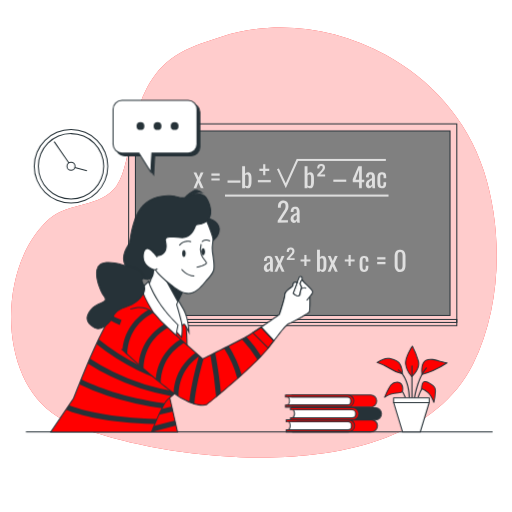
t = 0.00 s
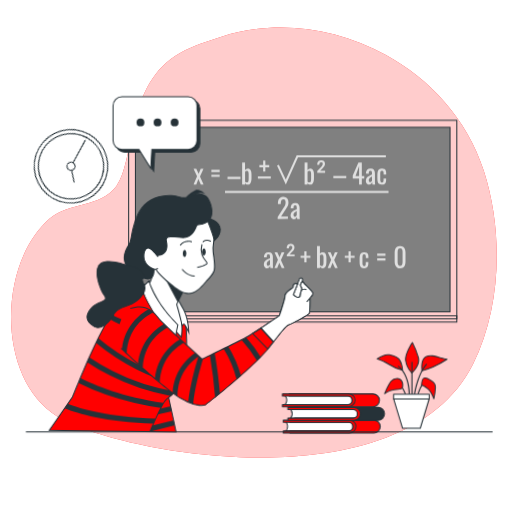
t = 0.26 s
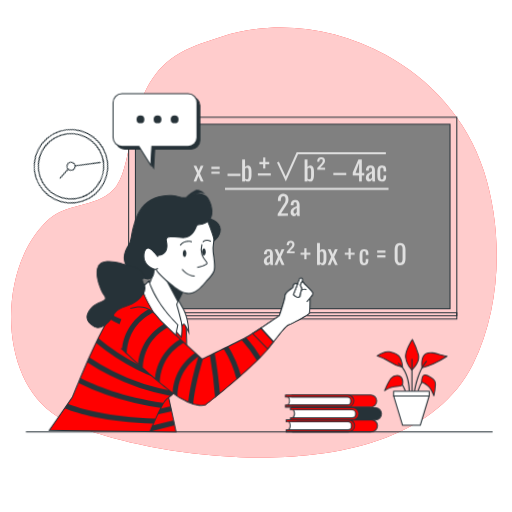
t = 0.49 s
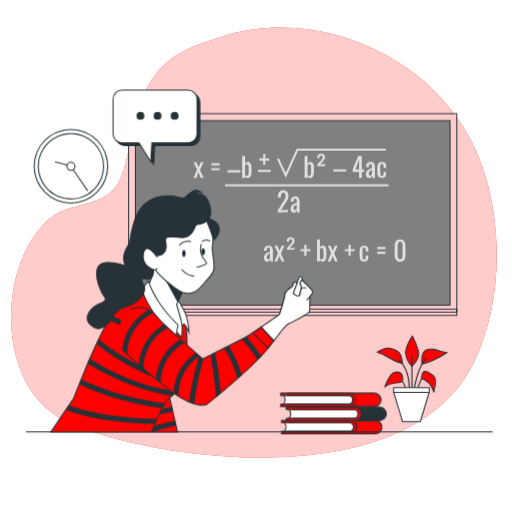
t = 0.75 s
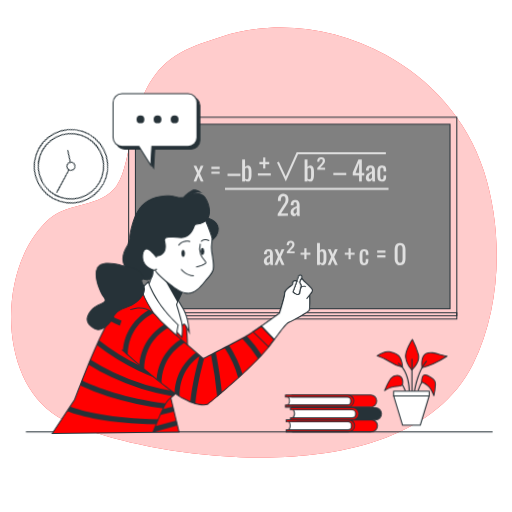
t = 1.01 s
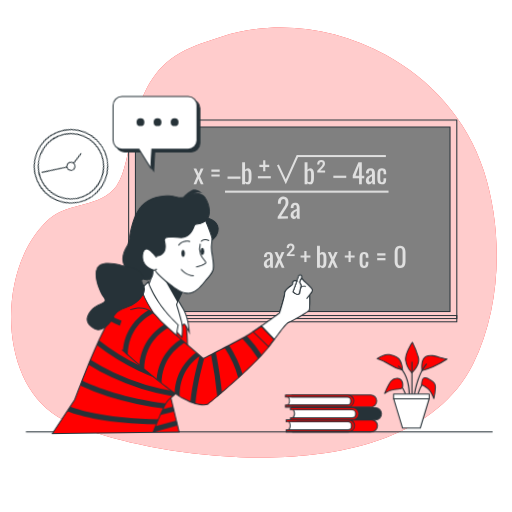
t = 1.22 s

The animated SVG that drew these frames (rendered in a browser with its animation timeline set to each time). Animation: 4 CSS @keyframes rules; one cycle of 1.50 s, repeats indefinitely.

<svg class="animated" id="freepik_stories-formula" xmlns="http://www.w3.org/2000/svg" viewBox="0 0 500 500" version="1.1" xmlns:xlink="http://www.w3.org/1999/xlink" xmlns:svgjs="http://svgjs.com/svgjs"><style>svg#freepik_stories-formula:not(.animated) .animable {opacity: 0;}svg#freepik_stories-formula.animated #freepik--Books--inject-15 {animation: 1.5s Infinite  linear heartbeat;animation-delay: 0s;}svg#freepik_stories-formula.animated #freepik--Plant--inject-15 {animation: 1.5s Infinite  linear floating;animation-delay: 0s;}svg#freepik_stories-formula.animated #freepik--Blackboard--inject-15 {animation: 1.5s Infinite  linear floating;animation-delay: 0s;}svg#freepik_stories-formula.animated #freepik--Character--inject-15 {animation: 1.5s Infinite  linear wind;animation-delay: 0s;}svg#freepik_stories-formula.animated #freepik--speech-bubble--inject-15 {animation: 1.5s Infinite  linear floating;animation-delay: 0s;}svg#freepik_stories-formula.animated #freepik--Clock--inject-15 {animation: 1.5s Infinite  linear spin;animation-delay: 0s;}            @keyframes heartbeat {                0% {                    transform: scale(1);                }                10% {                    transform: scale(1.1);                }                30% {                    transform: scale(1);                }                40% {                    transform: scale(1);                }                50% {                    transform: scale(1.1);                }                60% {                    transform: scale(1);                }                100% {                    transform: scale(1);                }            }                    @keyframes floating {                0% {                    opacity: 1;                    transform: translateY(0px);                }                50% {                    transform: translateY(-10px);                }                100% {                    opacity: 1;                    transform: translateY(0px);                }            }                    @keyframes wind {                0% {                    transform: rotate( 0deg );                }                25% {                    transform: rotate( 1deg );                }                75% {                    transform: rotate( -1deg );                }            }                 @keyframes spin {             from {                 transform: rotate(0);               }               to {                 transform: rotate(360deg);               }         }     </style><g id="freepik--background-simple--inject-15" class="animable" style="transform-origin: 247.944px 236.817px;"><path d="M462,355.38c27.74-55.46,29.61-129.35,10.46-188.6C456,115.78,419.28,76.87,376.9,53.7,327.73,26.83,269.12,18.83,216.35,35.79c-13.88,4.46-27.39,8.55-40.48,15.88-53.65,30.05-43.3,104.1-62.12,129.85-15.83,21.67-46.12,15.28-65.21,31.89C-3,258.22-3.11,371.49,56.34,406.89,119.4,444.46,393.29,492.75,462,355.38Z" style="fill: #FF0000; transform-origin: 247.944px 236.817px;" id="eldbm0hkzdrrg" class="animable"></path><g id="elt0agr5gdmth"><path d="M462,355.38c27.74-55.46,29.61-129.35,10.46-188.6C456,115.78,419.28,76.87,376.9,53.7,327.73,26.83,269.12,18.83,216.35,35.79c-13.88,4.46-27.39,8.55-40.48,15.88-53.65,30.05-43.3,104.1-62.12,129.85-15.83,21.67-46.12,15.28-65.21,31.89C-3,258.22-3.11,371.49,56.34,406.89,119.4,444.46,393.29,492.75,462,355.38Z" style="fill: rgb(255, 255, 255); opacity: 0.8; transform-origin: 247.944px 236.817px;" class="animable" id="el2lv9mmvt3za"></path></g></g><g id="freepik--Books--inject-15" class="animable animator-active" style="transform-origin: 325.64px 403.742px;"><path d="M281.87,411.43a6.91,6.91,0,0,1,0,8.58h61.51l1.82-4.68-2.34-4.16Z" style="fill: rgb(255, 255, 255); transform-origin: 313.535px 415.59px;" id="ela3v9g0hmdl4" class="animable"></path><path d="M343.38,420.51H281.87a.48.48,0,0,1-.44-.27.49.49,0,0,1,0-.52,6.35,6.35,0,0,0,0-8,.53.53,0,0,1-.07-.54.5.5,0,0,1,.45-.29l61-.26a.46.46,0,0,1,.43.25l2.34,4.17a.45.45,0,0,1,0,.42l-1.82,4.69A.49.49,0,0,1,343.38,420.51Zm-60.59-1H343l1.61-4.14-2.08-3.7-59.76.26A7.29,7.29,0,0,1,282.79,419.51Z" style="fill: rgb(38, 50, 56); transform-origin: 313.474px 415.57px;" id="elfp0tou3ywgq" class="animable"></path><path d="M343.38,419.8V412H285.63v-2h76.83a5.89,5.89,0,1,1,0,11.77H285.63v-2Z" style="fill: #FF0000; transform-origin: 327.111px 415.885px;" id="el4jalhxzn2a" class="animable"></path><path d="M362.46,422.26H285.63a.5.5,0,0,1-.5-.5v-2a.5.5,0,0,1,.5-.5h57.25v-6.85H285.63a.5.5,0,0,1-.5-.5v-2a.5.5,0,0,1,.5-.5h76.83a6.39,6.39,0,1,1,0,12.77Zm-76.33-1h76.33a5.39,5.39,0,1,0,0-10.77H286.13v1h57.25a.5.5,0,0,1,.5.5v7.85a.5.5,0,0,1-.5.5H286.13Z" style="fill: rgb(38, 50, 56); transform-origin: 327.117px 415.833px;" id="elbjhok3uyq8" class="animable"></path><path d="M343.38,415.88h0a3.93,3.93,0,0,0-3.93-3.93H279.53v-2h61a5.64,5.64,0,0,1,5.64,5.65h0a6.12,6.12,0,0,1-6.12,6.12H279.53v-2h59.92A3.92,3.92,0,0,0,343.38,415.88Z" style="fill: #FF0000; transform-origin: 312.85px 415.835px;" id="el97kep85eiq4" class="animable"></path><path d="M340.08,422.26H279.53a.5.5,0,0,1-.5-.5v-2a.5.5,0,0,1,.5-.5h59.92a3.43,3.43,0,1,0,0-6.85H279.53a.5.5,0,0,1-.5-.5v-2a.5.5,0,0,1,.5-.5h61a6.16,6.16,0,0,1,6.15,6.15A6.64,6.64,0,0,1,340.08,422.26Zm-60.05-1h60.05a5.63,5.63,0,0,0,5.63-5.62,5.16,5.16,0,0,0-5.15-5.15H280v1h59.42a4.43,4.43,0,1,1,0,8.85H280Z" style="fill: rgb(38, 50, 56); transform-origin: 312.855px 415.835px;" id="elga8xtbeaxt9" class="animable"></path><path d="M281.11,387.25a6.91,6.91,0,0,1,0,8.58h61.5l1.83-4.68L342.09,387Z" style="fill: rgb(255, 255, 255); transform-origin: 312.775px 391.415px;" id="ely3lfhxdzoh" class="animable"></path><path d="M342.62,396.33H281.11a.5.5,0,0,1-.45-.27.51.51,0,0,1,0-.52,6.43,6.43,0,0,0,0-8,.51.51,0,0,1-.08-.54.5.5,0,0,1,.46-.29l61-.26a.59.59,0,0,1,.44.25l2.34,4.17a.48.48,0,0,1,0,.42L343.08,396A.48.48,0,0,1,342.62,396.33Zm-60.59-1h60.24l1.61-4.14-2.08-3.7-59.75.26A7.33,7.33,0,0,1,282,395.33Z" style="fill: rgb(38, 50, 56); transform-origin: 312.702px 391.39px;" id="elwqpgtyvf33n" class="animable"></path><path d="M342.61,395.62v-7.85H284.86v-2H361.7a5.89,5.89,0,1,1,0,11.77H284.86v-2Z" style="fill: #FF0000; transform-origin: 326.346px 391.655px;" id="el1nhayhi3ccn" class="animable"></path><path d="M361.7,398.08H284.86a.5.5,0,0,1-.5-.5v-2a.51.51,0,0,1,.5-.5h57.26v-6.85H284.86a.5.5,0,0,1-.5-.5v-2a.5.5,0,0,1,.5-.5H361.7a6.39,6.39,0,1,1,0,12.77Zm-76.34-1H361.7a5.39,5.39,0,1,0,0-10.77H285.36v1h57.26a.5.5,0,0,1,.5.5v7.85a.5.5,0,0,1-.5.5H285.36Z" style="fill: rgb(38, 50, 56); transform-origin: 326.351px 391.652px;" id="el0qxhjloopl5" class="animable"></path><path d="M342.61,391.7h0a3.92,3.92,0,0,0-3.92-3.93H278.77v-2h61a5.65,5.65,0,0,1,5.64,5.64h0a6.12,6.12,0,0,1-6.12,6.13H278.77v-2h59.92A3.92,3.92,0,0,0,342.61,391.7Z" style="fill: #FF0000; transform-origin: 312.09px 391.655px;" id="elhdz6wfevgu" class="animable"></path><path d="M339.32,398.08H278.77a.5.5,0,0,1-.5-.5v-2a.5.5,0,0,1,.5-.5h59.92a3.43,3.43,0,1,0,0-6.85H278.77a.5.5,0,0,1-.5-.5v-2a.5.5,0,0,1,.5-.5h61a6.15,6.15,0,0,1,6.14,6.15A6.63,6.63,0,0,1,339.32,398.08Zm-60.05-1h60.05a5.62,5.62,0,0,0,5.62-5.62,5.15,5.15,0,0,0-5.14-5.15H279.27v1h59.42a4.43,4.43,0,1,1,0,8.85H279.27Z" style="fill: rgb(38, 50, 56); transform-origin: 312.09px 391.655px;" id="elpmz8wgcjuja" class="animable"></path><path d="M286,399.72a6.92,6.92,0,0,1,0,8.59h61.51l1.82-4.69L347,399.46Z" style="fill: rgb(255, 255, 255); transform-origin: 317.665px 403.885px;" id="elntisqr1tyoi" class="animable"></path><path d="M347.54,408.81H286a.49.49,0,0,1-.44-.27.51.51,0,0,1,0-.53,6.44,6.44,0,0,0,0-8,.47.47,0,0,1-.07-.53.49.49,0,0,1,.45-.3l61-.26h0a.49.49,0,0,1,.43.26l2.34,4.16a.47.47,0,0,1,0,.43L348,408.49A.5.5,0,0,1,347.54,408.81Zm-60.59-1H347.2l1.61-4.15-2.09-3.7-59.75.26A7.3,7.3,0,0,1,287,407.81Z" style="fill: rgb(38, 50, 56); transform-origin: 317.6px 403.865px;" id="eluo65yaglsmb" class="animable"></path><path d="M347.54,408.1v-7.86H289.79v-2h76.83a5.89,5.89,0,0,1,0,11.78H289.79v-2Z" style="fill: rgb(38, 50, 56); transform-origin: 331.15px 404.13px;" id="elulmheqk22kh" class="animable"></path><path d="M366.62,410.56H289.79a.5.5,0,0,1-.5-.5v-2a.5.5,0,0,1,.5-.5H347v-6.86H289.79a.5.5,0,0,1-.5-.5v-2a.5.5,0,0,1,.5-.5h76.83a6.39,6.39,0,0,1,0,12.78Zm-76.33-1h76.33a5.39,5.39,0,0,0,0-10.78H290.29v1h57.25a.51.51,0,0,1,.5.5v7.86a.51.51,0,0,1-.5.5H290.29Z" style="fill: rgb(38, 50, 56); transform-origin: 331.15px 404.13px;" id="elpmuaa9rnegd" class="animable"></path><path d="M347.54,404.17h0a3.93,3.93,0,0,0-3.93-3.93H283.69v-2h61a5.64,5.64,0,0,1,5.64,5.65h0a6.13,6.13,0,0,1-6.12,6.13H283.69v-2h59.92A3.93,3.93,0,0,0,347.54,404.17Z" style="fill: #FF0000; transform-origin: 317.01px 404.13px;" id="eldg7wu30kv59" class="animable"></path><path d="M344.24,410.56H283.69a.5.5,0,0,1-.5-.5v-2a.5.5,0,0,1,.5-.5h59.92a3.43,3.43,0,1,0,0-6.86H283.69a.5.5,0,0,1-.5-.5v-2a.5.5,0,0,1,.5-.5h61a6.15,6.15,0,0,1,6.14,6.15A6.64,6.64,0,0,1,344.24,410.56Zm-60.05-1h60.05a5.63,5.63,0,0,0,5.62-5.63,5.15,5.15,0,0,0-5.14-5.15H284.19v1h59.42a4.43,4.43,0,1,1,0,8.86H284.19Z" style="fill: rgb(38, 50, 56); transform-origin: 317.01px 404.13px;" id="el8sfiay7pa0d" class="animable"></path></g><g id="freepik--Table--inject-15" class="animable" style="transform-origin: 253.175px 421.76px;"><rect x="25.29" y="421.26" width="455.77" height="1" style="fill: rgb(38, 50, 56); transform-origin: 253.175px 421.76px;" id="eli3v4mis1adt" class="animable"></rect></g><g id="freepik--Plant--inject-15" class="animable" style="transform-origin: 402.378px 379.912px;"><path d="M393.14,365s-.22-5.63-2.6-9.54-11.06-6.72-15.61-4.76a62.09,62.09,0,0,0-6.72,3.25A51.15,51.15,0,0,1,381,360,32.24,32.24,0,0,0,393.14,365Z" style="fill: #FF0000; transform-origin: 380.675px 357.53px;" id="el867nd1bzx2n" class="animable"></path><path d="M393.14,365.46h-.07a32.42,32.42,0,0,1-12.35-5.07,50.75,50.75,0,0,0-12.65-6,.49.49,0,0,1-.35-.42.49.49,0,0,1,.24-.49,60.44,60.44,0,0,1,6.78-3.28c4.68-2,13.63.72,16.23,5,2.42,4,2.66,9.55,2.67,9.78a.49.49,0,0,1-.17.39A.46.46,0,0,1,393.14,365.46Zm-23.68-11.67a51.75,51.75,0,0,1,11.82,5.77,32.65,32.65,0,0,0,11.32,4.79,21.87,21.87,0,0,0-2.49-8.67c-2.34-3.82-10.73-6.39-15-4.56C372.39,352.29,370.51,353.23,369.46,353.79Z" style="fill: rgb(38, 50, 56); transform-origin: 380.678px 357.497px;" id="el2sv3kftgbja" class="animable"></path><path d="M402.24,367.78s-5.2-5-6.07-11.92,6.51-17.78,6.51-17.78a77.24,77.24,0,0,1,5.85,14.53C410.7,360.41,402.24,367.78,402.24,367.78Z" style="fill: #FF0000; transform-origin: 402.492px 352.93px;" id="elgwdnqzajyuo" class="animable"></path><path d="M402.24,368.28a.51.51,0,0,1-.34-.14c-.22-.21-5.34-5.19-6.22-12.22s6.28-17.67,6.58-18.12a.51.51,0,0,1,.86,0A79.23,79.23,0,0,1,409,352.47c2.23,8-6.08,15.38-6.44,15.69A.5.5,0,0,1,402.24,368.28Zm.39-29.21c-1.58,2.5-6.67,11.06-6,16.73s4.45,10.06,5.59,11.28c1.54-1.48,7.6-7.83,5.79-14.34A77.35,77.35,0,0,0,402.63,339.07Z" style="fill: rgb(38, 50, 56); transform-origin: 402.492px 352.922px;" id="eldo8cpuopaxs" class="animable"></path><path d="M412.21,365.61s-1.3-6.5,1.09-11.05,8.67-4.12,14.95-2.17,8.24,1.95,8.24,1.95a93.52,93.52,0,0,1-13.65,7.59A84.09,84.09,0,0,1,412.21,365.61Z" style="fill: #FF0000; transform-origin: 424.174px 358.301px;" id="elxsiut5azlme" class="animable"></path><path d="M412.21,366.11A.48.48,0,0,1,412,366a.55.55,0,0,1-.23-.33c-.05-.27-1.3-6.73,1.13-11.38,2.14-4.08,7.51-4.91,15.55-2.42,6.08,1.89,8.07,1.93,8.09,1.93a.5.5,0,0,1,.48.36.49.49,0,0,1-.2.55A94.2,94.2,0,0,1,423,362.39a87.48,87.48,0,0,1-10.69,3.71Zm8.27-14.61c-2.91,0-5.46.84-6.74,3.29-1.89,3.61-1.36,8.58-1.12,10.2a89.41,89.41,0,0,0,10-3.53,87.83,87.83,0,0,0,12.44-6.79,57.41,57.41,0,0,1-7-1.8A26.89,26.89,0,0,0,420.48,351.5Z" style="fill: rgb(38, 50, 56); transform-origin: 424.223px 358.288px;" id="el37iwklrgmpy" class="animable"></path><path d="M402.3,389a.56.56,0,0,1-.56-.56v-31a.56.56,0,0,1,1.12,0v31A.56.56,0,0,1,402.3,389Z" style="fill: rgb(38, 50, 56); transform-origin: 402.3px 372.94px;" id="elvvlvhs4ngrk" class="animable"></path><path d="M404.9,389h-.07a.55.55,0,0,1-.48-.63c.1-.77,2.72-19.14,11.62-29.33a.56.56,0,1,1,.84.73c-8.67,9.94-11.33,28.57-11.35,28.76A.56.56,0,0,1,404.9,389Z" style="fill: rgb(38, 50, 56); transform-origin: 410.667px 373.899px;" id="elpqtsf7vngkk" class="animable"></path><path d="M399.7,388.54h0a.57.57,0,0,1-.55-.57c0-.18.08-17.82-10.41-26.22a.57.57,0,0,1-.09-.79.56.56,0,0,1,.79-.08c10.93,8.74,10.84,26.36,10.83,27.1A.56.56,0,0,1,399.7,388.54Z" style="fill: rgb(38, 50, 56); transform-origin: 394.401px 374.647px;" id="elpyrjcvhfh9" class="animable"></path><path d="M408.37,388.32l-.14,0a.57.57,0,0,1-.4-.69A35.91,35.91,0,0,1,412.9,377a.56.56,0,1,1,.91.65,35.93,35.93,0,0,0-4.9,10.22A.56.56,0,0,1,408.37,388.32Z" style="fill: rgb(38, 50, 56); transform-origin: 410.873px 382.53px;" id="elw2waxhmaqu" class="animable"></path><path d="M411.78,379.7s-.22-6.07,2.39-6.94,5,1.31,6.93,2.61,4.12,2.6,4.12,6.5a72.88,72.88,0,0,1-1.52,11.05s-2.16-6.72-5.85-9.75S411.78,379.7,411.78,379.7Z" style="fill: #FF0000; transform-origin: 418.498px 382.74px;" id="elf8s07aez4uc" class="animable"></path><path d="M423.7,393.42a.5.5,0,0,1-.47-.34c0-.07-2.17-6.62-5.7-9.53s-5.82-3.35-5.84-3.36a.5.5,0,0,1-.41-.47c0-.66-.15-6.47,2.73-7.43,2.45-.81,4.68.77,6.48,2,.31.22.6.43.89.62l.2.13c1.94,1.29,4.14,2.75,4.14,6.79A72.7,72.7,0,0,1,424.19,393a.5.5,0,0,1-.46.39Zm-11.43-14.11a17.78,17.78,0,0,1,5.9,3.47c2.63,2.17,4.48,6.07,5.39,8.31a61.12,61.12,0,0,0,1.16-9.22c0-3.5-1.79-4.69-3.69-5.95l-.21-.14c-.29-.19-.6-.41-.91-.63-1.69-1.2-3.61-2.57-5.59-1.91C412.61,373.81,412.27,377.52,412.27,379.31Z" style="fill: rgb(38, 50, 56); transform-origin: 418.499px 382.744px;" id="elw61l8bldr6" class="animable"></path><path d="M395.8,388.54a.57.57,0,0,1-.54-.39,19.72,19.72,0,0,0-5.66-8.4.56.56,0,0,1-.09-.79.55.55,0,0,1,.78-.09,20.54,20.54,0,0,1,6,8.94.55.55,0,0,1-.36.7A.51.51,0,0,1,395.8,388.54Z" style="fill: rgb(38, 50, 56); transform-origin: 392.853px 383.644px;" id="el4q6jhp7iwbt" class="animable"></path><path d="M393.14,381.65s.87-3.9-1.3-6.72-7.37-2.17-10,.87-6.29,12.14-6.29,12.14,5.2-4.12,11.27-4.12S393.14,381.65,393.14,381.65Z" style="fill: #FF0000; transform-origin: 384.431px 380.535px;" id="elt3i2674ajeb" class="animable"></path><path d="M375.58,388.44a.57.57,0,0,1-.3-.1.5.5,0,0,1-.16-.59c.15-.37,3.75-9.21,6.37-12.28a8.51,8.51,0,0,1,6.45-2.83,5.44,5.44,0,0,1,4.3,2c2.22,2.89,1.47,6.75,1.39,7.11s-.66,2.58-6.78,2.58c-5.81,0-10.91,4-11,4A.51.51,0,0,1,375.58,388.44Zm12.16-14.81a7.47,7.47,0,0,0-5.49,2.49c-1.87,2.19-4.37,7.71-5.54,10.43a20,20,0,0,1,10.14-3.23c5.4,0,5.79-1.72,5.79-1.74v0s.79-3.71-1.21-6.3a4.45,4.45,0,0,0-3.53-1.6Z" style="fill: rgb(38, 50, 56); transform-origin: 384.449px 380.54px;" id="el4t0nnzb3goh" class="animable"></path><polygon points="410.41 421.76 393.11 421.76 384.46 393.15 419.06 393.15 410.41 421.76" style="fill: rgb(255, 255, 255); transform-origin: 401.76px 407.455px;" id="elfs6y9lk1emp" class="animable"></polygon><path d="M410.41,422.26h-17.3a.5.5,0,0,1-.48-.35L384,393.3a.55.55,0,0,1,.08-.45.52.52,0,0,1,.4-.2h34.6a.51.51,0,0,1,.4.2.49.49,0,0,1,.08.45l-8.65,28.61A.5.5,0,0,1,410.41,422.26Zm-16.93-1H410l8.35-27.61H385.14Z" style="fill: rgb(38, 50, 56); transform-origin: 401.783px 407.455px;" id="elvv9yjm21p8" class="animable"></path><rect x="384.37" y="388.41" width="34.79" height="4.74" style="fill: rgb(255, 255, 255); transform-origin: 401.765px 390.78px;" id="elrqt89diy2gg" class="animable"></rect><path d="M419.16,393.65H384.37a.5.5,0,0,1-.5-.5v-4.74a.5.5,0,0,1,.5-.5h34.79a.5.5,0,0,1,.5.5v4.74A.5.5,0,0,1,419.16,393.65Zm-34.29-1h33.79v-3.74H384.87Z" style="fill: rgb(38, 50, 56); transform-origin: 401.765px 390.78px;" id="el3m7r6s3lymc" class="animable"></path></g><g id="freepik--Blackboard--inject-15" class="animable" style="transform-origin: 285.865px 219.525px;"><path d="M446.6,318.54H125.13v-7.11H446.6Zm-320.47-1H445.6v-5.11H126.13Z" style="fill: rgb(38, 50, 56); transform-origin: 285.865px 314.985px;" id="eleyzslt6wtj" class="animable"></path><path d="M446.6,315.37H125.13V120.51H446.6Zm-320.47-1H445.6V121.51H126.13Z" style="fill: rgb(38, 50, 56); transform-origin: 285.865px 217.94px;" id="elq7wti03b6ca" class="animable"></path><rect x="132.25" y="127.83" width="307.23" height="180.22" style="fill: gray; transform-origin: 285.865px 217.94px;" id="elmupbnpcq8co" class="animable"></rect><path d="M440,308.55H131.75V127.33H440Zm-307.23-1H439V128.33H132.75Z" style="fill: rgb(38, 50, 56); transform-origin: 285.875px 217.94px;" id="els3ar7v71p6k" class="animable"></path><path d="M260.72,265.45a2.55,2.55,0,0,1-1.58-.51,3.58,3.58,0,0,1-1.08-1.32,3.73,3.73,0,0,1-.4-1.7,5.4,5.4,0,0,1,.48-2.4,4.77,4.77,0,0,1,1.3-1.65,8.62,8.62,0,0,1,1.92-1.17c.73-.33,1.5-.66,2.31-1v-1.08a9.38,9.38,0,0,0-.1-1.53,1.6,1.6,0,0,0-.44-.91,1.43,1.43,0,0,0-1-.3,1.49,1.49,0,0,0-.93.27,1.44,1.44,0,0,0-.52.75,3.82,3.82,0,0,0-.16,1.14v.77l-2.79-.11A5.57,5.57,0,0,1,258.9,251a4.45,4.45,0,0,1,3.43-1.2,3.81,3.81,0,0,1,3.21,1.24,5.77,5.77,0,0,1,.95,3.59v7c0,.47,0,.93,0,1.37s.06.84.11,1.22.08.74.12,1.07h-2.59c-.05-.28-.12-.64-.2-1.07s-.13-.82-.17-1.17a3.92,3.92,0,0,1-1,1.67A2.74,2.74,0,0,1,260.72,265.45Zm1.11-2.42a1.43,1.43,0,0,0,.79-.24,4.32,4.32,0,0,0,.66-.54,2.89,2.89,0,0,0,.39-.49v-4.32c-.44.24-.85.49-1.24.74a6.86,6.86,0,0,0-1,.77,3.26,3.26,0,0,0-.69.93,2.58,2.58,0,0,0-.25,1.17,2.73,2.73,0,0,0,.34,1.45A1.14,1.14,0,0,0,261.83,263Z" style="fill: rgb(224, 224, 224); transform-origin: 262.189px 257.618px;" id="elk0bx417teem" class="animable"></path><path d="M268,265.24l3.43-8L268.1,250h2.69l2.24,4.83,2-4.83h2.76l-3.48,7.57,3.54,7.67h-2.69l-2.4-5.17-2.06,5.17Z" style="fill: rgb(224, 224, 224); transform-origin: 272.925px 257.62px;" id="eli58900cm8zk" class="animable"></path><path d="M280.07,253.83v-1.61l3.27-3.56c.52-.56.94-1,1.25-1.44a4.51,4.51,0,0,0,.66-1.07,2.44,2.44,0,0,0,.2-.94,1.88,1.88,0,0,0-.37-1.23,1.43,1.43,0,0,0-1.14-.44,1.53,1.53,0,0,0-1.41.65,3.58,3.58,0,0,0-.41,1.89H280v-.37a5.21,5.21,0,0,1,.4-2.1,3.24,3.24,0,0,1,1.25-1.49,4.08,4.08,0,0,1,2.25-.55,3.73,3.73,0,0,1,2.69.93,3.41,3.41,0,0,1,1,2.57,4.29,4.29,0,0,1-.62,2.31,14.69,14.69,0,0,1-1.94,2.33L282.86,252h4.88v1.85Z" style="fill: rgb(224, 224, 224); transform-origin: 283.87px 247.707px;" id="el9b41pc6oei" class="animable"></path><path d="M315,265.45a2.7,2.7,0,0,1-1.46-.41,5.36,5.36,0,0,1-1.12-.91v1.11H309.6V243.89h2.82v7.33a5,5,0,0,1,1.2-1,3.16,3.16,0,0,1,1.67-.42,2.73,2.73,0,0,1,1.88.62,3.78,3.78,0,0,1,1.05,1.56,8.9,8.9,0,0,1,.45,1.9c.06.64.1,1.19.1,1.64v3.69a13.59,13.59,0,0,1-.32,3.05,4.91,4.91,0,0,1-1.13,2.32A3,3,0,0,1,315,265.45Zm-.58-2.21a1.12,1.12,0,0,0,1.05-.54,3.34,3.34,0,0,0,.4-1.47c.05-.61.08-1.29.08-2v-3.69a13.57,13.57,0,0,0-.11-1.75,2.88,2.88,0,0,0-.44-1.28,1.26,1.26,0,0,0-1.08-.47,2.51,2.51,0,0,0-1.05.23,4.94,4.94,0,0,0-.85.53v9.78a3.1,3.1,0,0,0,.88.49A3.14,3.14,0,0,0,314.42,263.24Z" style="fill: rgb(224, 224, 224); transform-origin: 314.185px 254.673px;" id="elqbrovhx5ky" class="animable"></path><path d="M320,265.24l3.42-8L320.11,250h2.69l2.24,4.83,2-4.83h2.77l-3.48,7.57,3.53,7.67h-2.69l-2.4-5.17-2.05,5.17Z" style="fill: rgb(224, 224, 224); transform-origin: 324.93px 257.62px;" id="eltxjsx650hg" class="animable"></path><path d="M355.63,265.45a4.53,4.53,0,0,1-2.83-.75,3.69,3.69,0,0,1-1.29-2.12,13.78,13.78,0,0,1-.33-3.19v-3.51a13.55,13.55,0,0,1,.34-3.28,3.58,3.58,0,0,1,1.31-2.08,4.54,4.54,0,0,1,2.8-.73,5,5,0,0,1,2.57.54,2.8,2.8,0,0,1,1.26,1.61,9.08,9.08,0,0,1,.34,2.65v.9h-2.56v-.93a7.4,7.4,0,0,0-.13-1.58,1.41,1.41,0,0,0-.48-.84,1.51,1.51,0,0,0-1-.27,1.6,1.6,0,0,0-1.06.32,1.76,1.76,0,0,0-.48,1.07,13.57,13.57,0,0,0-.12,2v4.8a6,6,0,0,0,.37,2.61,1.37,1.37,0,0,0,1.32.66,1.43,1.43,0,0,0,1-.33,1.61,1.61,0,0,0,.42-.94,9.35,9.35,0,0,0,.09-1.37v-1.24h2.56v1.06a8.48,8.48,0,0,1-.36,2.63,3.07,3.07,0,0,1-1.26,1.69A4.72,4.72,0,0,1,355.63,265.45Z" style="fill: rgb(224, 224, 224); transform-origin: 355.49px 257.62px;" id="elngjjg6emw6" class="animable"></path><path d="M368.34,253.22v-2.16h8.09v2.16Zm0,4.67v-2.14h8.09v2.14Z" style="fill: rgb(224, 224, 224); transform-origin: 372.385px 254.475px;" id="elm0o89bs6xfb" class="animable"></path><path d="M390.72,265.48a5.15,5.15,0,0,1-3-.82,4.71,4.71,0,0,1-1.74-2.24,8.67,8.67,0,0,1-.57-3.24V250a8.91,8.91,0,0,1,.55-3.28,4.67,4.67,0,0,1,1.73-2.21,5.35,5.35,0,0,1,3-.79,5.26,5.26,0,0,1,3,.79,4.65,4.65,0,0,1,1.72,2.21A8.91,8.91,0,0,1,396,250v9.2a8.75,8.75,0,0,1-.57,3.27,4.69,4.69,0,0,1-1.72,2.22A5.11,5.11,0,0,1,390.72,265.48Zm0-2.32a1.92,1.92,0,0,0,1.51-.58,3.3,3.3,0,0,0,.72-1.49,9,9,0,0,0,.19-1.89V250A10.06,10.06,0,0,0,393,248a3,3,0,0,0-.7-1.46,2,2,0,0,0-1.54-.55,2,2,0,0,0-1.56.55,2.91,2.91,0,0,0-.71,1.46,10.06,10.06,0,0,0-.18,1.94v9.25a9,9,0,0,0,.19,1.89,3.23,3.23,0,0,0,.74,1.49A2,2,0,0,0,390.72,263.16Z" style="fill: rgb(224, 224, 224); transform-origin: 390.705px 254.601px;" id="elmca3yvi7byr" class="animable"></path><path d="M297.2,259.65v-4.3h-3.69v-2.13h3.69v-4.3h2.11v4.3h3.83v2.13h-3.83v4.3Z" style="fill: rgb(224, 224, 224); transform-origin: 298.325px 254.285px;" id="ela2os7fqz1" class="animable"></path><path d="M340.38,259.65v-4.3h-3.69v-2.13h3.69v-4.3h2.11v4.3h3.82v2.13h-3.82v4.3Z" style="fill: rgb(224, 224, 224); transform-origin: 341.5px 254.285px;" id="elebk9cyr9mni" class="animable"></path><path d="M189,183.61l3.43-8L189,168.37h2.69L194,173.2l2-4.83h2.76l-3.48,7.57,3.54,7.67h-2.69l-2.4-5.17-2.06,5.17Z" style="fill: rgb(224, 224, 224); transform-origin: 193.91px 175.99px;" id="elb03ggwej0oi" class="animable"></path><path d="M206.43,171.59v-2.16h8.09v2.16Zm0,4.67v-2.14h8.09v2.14Z" style="fill: rgb(224, 224, 224); transform-origin: 210.475px 172.845px;" id="el351ladgi1lh" class="animable"></path><path d="M222.19,178.23V176.1h12.63v2.13Z" style="fill: rgb(224, 224, 224); transform-origin: 228.505px 177.165px;" id="elv1u9he1ez7" class="animable"></path><path d="M241.88,183.82a2.62,2.62,0,0,1-1.46-.41,5.36,5.36,0,0,1-1.12-.91v1.11h-2.82V162.26h2.82v7.33a5,5,0,0,1,1.2-1,3.16,3.16,0,0,1,1.67-.42,2.78,2.78,0,0,1,1.89.62,3.86,3.86,0,0,1,1,1.56,7.85,7.85,0,0,1,.45,1.9,15.32,15.32,0,0,1,.1,1.64v3.69a14.21,14.21,0,0,1-.31,3.05,4.92,4.92,0,0,1-1.14,2.32A3,3,0,0,1,241.88,183.82Zm-.58-2.21a1.13,1.13,0,0,0,1.06-.54,3.49,3.49,0,0,0,.39-1.47c.05-.61.08-1.29.08-2v-3.69a13.65,13.65,0,0,0-.1-1.75,2.88,2.88,0,0,0-.45-1.28,1.26,1.26,0,0,0-1.08-.47,2.43,2.43,0,0,0-1,.23,4.68,4.68,0,0,0-.86.53v9.78a3.1,3.1,0,0,0,.88.49A3.14,3.14,0,0,0,241.3,181.61Z" style="fill: rgb(224, 224, 224); transform-origin: 241.045px 173.042px;" id="elmknxkt895d" class="animable"></path><path d="M302.87,183.82a2.62,2.62,0,0,1-1.46-.41,5.63,5.63,0,0,1-1.12-.91v1.11h-2.82V162.26h2.82v7.33a5,5,0,0,1,1.2-1,3.16,3.16,0,0,1,1.67-.42,2.78,2.78,0,0,1,1.89.62,3.86,3.86,0,0,1,1,1.56,7.85,7.85,0,0,1,.45,1.9,15.32,15.32,0,0,1,.1,1.64v3.69a14.21,14.21,0,0,1-.31,3.05,4.83,4.83,0,0,1-1.14,2.32A3,3,0,0,1,302.87,183.82Zm-.58-2.21a1.13,1.13,0,0,0,1.06-.54,3.49,3.49,0,0,0,.39-1.47c.06-.61.08-1.29.08-2v-3.69a13.65,13.65,0,0,0-.1-1.75,2.76,2.76,0,0,0-.45-1.28,1.26,1.26,0,0,0-1.08-.47,2.43,2.43,0,0,0-1,.23,5,5,0,0,0-.86.53v9.78a3.24,3.24,0,0,0,.88.49A3.18,3.18,0,0,0,302.29,181.61Z" style="fill: rgb(224, 224, 224); transform-origin: 302.035px 173.042px;" id="el2n0kdg40r4a" class="animable"></path><path d="M309.81,172.2v-1.61l3.27-3.56c.52-.56.94-1,1.25-1.44a5.28,5.28,0,0,0,.66-1.07,2.43,2.43,0,0,0,.19-.94,1.83,1.83,0,0,0-.37-1.23,1.39,1.39,0,0,0-1.13-.44,1.53,1.53,0,0,0-1.41.65,3.58,3.58,0,0,0-.41,1.89h-2.08v-.37a5.38,5.38,0,0,1,.39-2.1,3.32,3.32,0,0,1,1.26-1.49,4.08,4.08,0,0,1,2.25-.55,3.74,3.74,0,0,1,2.69.93,3.41,3.41,0,0,1,1,2.57,4.29,4.29,0,0,1-.62,2.31,14.69,14.69,0,0,1-1.94,2.33l-2.19,2.27h4.88v1.85Z" style="fill: rgb(224, 224, 224); transform-origin: 313.64px 166.067px;" id="eloz8hfw06d8" class="animable"></path><path d="M350.68,183.61v-5.72h-6.2v-2.95L350,162.26h3.33v13.13h2.39v2.5h-2.39v5.72Zm-3.48-8.22h3.48v-9.71Z" style="fill: rgb(224, 224, 224); transform-origin: 350.1px 172.935px;" id="elxfuvdgyt9b" class="animable"></path><path d="M360.32,183.82a2.6,2.6,0,0,1-1.58-.51,3.78,3.78,0,0,1-1.08-1.32,3.85,3.85,0,0,1-.39-1.7,5.41,5.41,0,0,1,.47-2.4,4.8,4.8,0,0,1,1.31-1.65,8.62,8.62,0,0,1,1.92-1.17c.73-.33,1.5-.66,2.31-1V173a9.25,9.25,0,0,0-.11-1.53,1.59,1.59,0,0,0-.43-.91,1.43,1.43,0,0,0-1-.3,1.52,1.52,0,0,0-.94.27,1.37,1.37,0,0,0-.51.75,3.52,3.52,0,0,0-.16,1.14v.77l-2.79-.11a5.57,5.57,0,0,1,1.15-3.73,4.47,4.47,0,0,1,3.43-1.2,3.83,3.83,0,0,1,3.22,1.24,5.84,5.84,0,0,1,1,3.59v7c0,.47,0,.93,0,1.37s.06.84.1,1.22.09.74.12,1.07h-2.58c-.06-.28-.12-.64-.2-1.07s-.14-.82-.17-1.17a4,4,0,0,1-1,1.67A2.74,2.74,0,0,1,360.32,183.82Zm1.11-2.42a1.41,1.41,0,0,0,.79-.24,3.53,3.53,0,0,0,.66-.54,3.07,3.07,0,0,0,.4-.49v-4.32c-.44.24-.86.49-1.24.74a6.47,6.47,0,0,0-1,.77,3.05,3.05,0,0,0-.68.93,2.58,2.58,0,0,0-.25,1.17,2.64,2.64,0,0,0,.34,1.45A1.12,1.12,0,0,0,361.43,181.4Z" style="fill: rgb(224, 224, 224); transform-origin: 361.813px 175.979px;" id="elc6xqtd4373h" class="animable"></path><path d="M373,183.82a4.58,4.58,0,0,1-2.84-.75,3.69,3.69,0,0,1-1.29-2.12,13.78,13.78,0,0,1-.33-3.19v-3.51a13.5,13.5,0,0,1,.35-3.28,3.57,3.57,0,0,1,1.3-2.08,4.57,4.57,0,0,1,2.81-.73,5.09,5.09,0,0,1,2.57.54,2.83,2.83,0,0,1,1.25,1.61,8.75,8.75,0,0,1,.34,2.65v.9h-2.55v-.93a7.3,7.3,0,0,0-.14-1.58,1.36,1.36,0,0,0-.47-.84,1.55,1.55,0,0,0-1-.26,1.58,1.58,0,0,0-1.05.31,1.7,1.7,0,0,0-.49,1.07,13.57,13.57,0,0,0-.12,2v4.8a6.19,6.19,0,0,0,.37,2.61,1.39,1.39,0,0,0,1.32.66,1.43,1.43,0,0,0,1-.33,1.61,1.61,0,0,0,.42-.94,9.25,9.25,0,0,0,.1-1.37v-1.24h2.55v1.06a8.82,8.82,0,0,1-.35,2.63,3,3,0,0,1-1.27,1.69A4.66,4.66,0,0,1,373,183.82Z" style="fill: rgb(224, 224, 224); transform-origin: 372.851px 175.99px;" id="elvqpblce0ei" class="animable"></path><path d="M271.17,217.34v-2l5.43-8.46,1.12-1.77a9.13,9.13,0,0,0,.84-1.72,6.17,6.17,0,0,0,.33-2.1,4.72,4.72,0,0,0-.48-2.32,1.74,1.74,0,0,0-1.66-.84,2.1,2.1,0,0,0-1.55.55,2.94,2.94,0,0,0-.77,1.45,8.46,8.46,0,0,0-.21,1.93v.71H271.4V202a9.35,9.35,0,0,1,.52-3.31,4.27,4.27,0,0,1,1.66-2.15,5.39,5.39,0,0,1,3-.76,4.83,4.83,0,0,1,3.85,1.46,6,6,0,0,1,1.27,4,7.91,7.91,0,0,1-.33,2.4,9.78,9.78,0,0,1-.86,1.92c-.35.6-.74,1.21-1.16,1.85l-4.9,7.48h6.74v2.37Z" style="fill: rgb(224, 224, 224); transform-origin: 276.439px 206.553px;" id="elpkg7nf8m1qs" class="animable"></path><path d="M286.85,217.56a2.58,2.58,0,0,1-1.58-.52,3.5,3.5,0,0,1-1.08-1.32,3.7,3.7,0,0,1-.4-1.7,5.4,5.4,0,0,1,.48-2.4,4.64,4.64,0,0,1,1.3-1.64,9.37,9.37,0,0,1,1.93-1.18c.73-.33,1.49-.66,2.3-1v-1.08a9.22,9.22,0,0,0-.1-1.53,1.53,1.53,0,0,0-.44-.91,1.43,1.43,0,0,0-1-.3,1.49,1.49,0,0,0-.93.26,1.52,1.52,0,0,0-.52.75,4,4,0,0,0-.15,1.15v.76l-2.8-.1A5.55,5.55,0,0,1,285,203.1a4.45,4.45,0,0,1,3.43-1.2,3.78,3.78,0,0,1,3.21,1.24,5.74,5.74,0,0,1,.95,3.58v7c0,.48,0,.93,0,1.37s.06.85.11,1.23.08.73.12,1.06H290.3c-.05-.28-.11-.63-.19-1.06s-.14-.82-.18-1.18a4,4,0,0,1-1,1.68A2.74,2.74,0,0,1,286.85,217.56Zm1.11-2.43a1.43,1.43,0,0,0,.79-.24,3.8,3.8,0,0,0,.66-.54,2.91,2.91,0,0,0,.39-.48v-4.33c-.44.25-.85.49-1.24.74a7.67,7.67,0,0,0-1,.78,3.22,3.22,0,0,0-.69.92,2.72,2.72,0,0,0-.25,1.17,2.61,2.61,0,0,0,.35,1.45A1.11,1.11,0,0,0,288,215.13Z" style="fill: rgb(224, 224, 224); transform-origin: 288.304px 209.723px;" id="elm81bztgqslf" class="animable"></path><path d="M257,171.1v-4.3h-3.69v-2.14H257v-4.29h2.11v4.29h3.82v2.14h-3.82v4.3Z" style="fill: rgb(224, 224, 224); transform-origin: 258.12px 165.735px;" id="el9bcl9ts2wk8" class="animable"></path><path d="M251.83,177.92v-2.14h12.63v2.14Z" style="fill: rgb(224, 224, 224); transform-origin: 258.145px 176.85px;" id="elweob7hi2gpa" class="animable"></path><path d="M325.52,177.47v-2.14h12.63v2.14Z" style="fill: rgb(224, 224, 224); transform-origin: 331.835px 176.4px;" id="el9b15i7jhty" class="animable"></path><polygon points="279.11 183.62 270.49 165.21 272.3 164.37 279.07 178.82 289.74 155.06 376.82 155.06 376.82 157.06 291.04 157.06 279.11 183.62" style="fill: rgb(224, 224, 224); transform-origin: 323.655px 169.34px;" id="el3htz2w6twus" class="animable"></polygon><rect x="219.72" y="189.93" width="159.71" height="2" style="fill: rgb(224, 224, 224); transform-origin: 299.575px 190.93px;" id="el473yc4xms2j" class="animable"></rect></g><g id="freepik--Character--inject-15" class="animable" style="transform-origin: 177.209px 303.804px;"><path d="M202.31,212.93s11.46,2.58,11.83,10.53-7.76,12.76-7.76,12.76-2.77-11.83-4.81-14.61-3.88-5.91-3.88-5.91S199.36,212,202.31,212.93Z" style="fill: rgb(38, 50, 56); transform-origin: 205.921px 224.5px;" id="elnq88dwcprm" class="animable"></path><path d="M206.05,237l-.16-.67c0-.12-2.77-11.76-4.72-14.42s-3.89-5.93-3.91-6l-.13-.22.11-.24c.63-1.41,2.54-3.87,5.2-3.05.71.17,11.82,2.85,12.2,11s-7.66,13-8,13.21Zm-7.79-21.32c.47.77,2,3.35,3.72,5.64,1.8,2.46,4.08,11.48,4.72,14.09,1.81-1.26,7.24-5.59,6.94-11.92-.34-7.49-11.33-10.05-11.44-10.08h0C200,212.74,198.65,214.94,198.26,215.68Z" style="fill: rgb(38, 50, 56); transform-origin: 205.892px 224.618px;" id="elot4bh81mmii" class="animable"></path><path d="M148,421.76H173.4l-8.35-36.65s-7.67,2.67-10.68,10.35S148,421.76,148,421.76Z" style="fill: #FF0000; transform-origin: 160.7px 403.435px;" id="el9bqasgt8xlw" class="animable"></path><path d="M174,422.26h-26.6l.11-.59c0-.18,3.39-18.76,6.38-26.4,3.05-7.8,10.66-10.52,11-10.63l.53-.19Zm-25.4-1h24.15l-8.07-35.47c-1.75.76-7.43,3.63-9.86,9.85C152.19,402.42,149.22,418,148.62,421.26Z" style="fill: rgb(38, 50, 56); transform-origin: 160.7px 403.355px;" id="elcazhurodn3o" class="animable"></path><path d="M170.83,410.47l-21.77,5.85c-.64,3.22-1,5.44-1,5.44h.06l23.86-6.41Z" style="fill: rgb(38, 50, 56); transform-origin: 160.02px 416.115px;" id="elqe9lkg3ndk" class="animable"></path><path d="M152.75,400.48c-.49,1.71-1,3.58-1.42,5.47l17.53-4.13-1.11-4.88Z" style="fill: rgb(38, 50, 56); transform-origin: 160.095px 401.445px;" id="elye4xn0m5yx" class="animable"></path><path d="M143.58,280.29s-13.38,3.77-26.36,16.76-29,51.33-35.63,67.64-9.67,24.16-9.67,24.16L49.58,421.76H148s11.47-28.68,15.4-31.4,16.31-13.59,18.12-19.63,1.81-50.73-.91-59.19-18.12-29-24.46-31.4A18.8,18.8,0,0,0,143.58,280.29Z" style="fill: #FF0000; transform-origin: 116.18px 350.446px;" id="elt75olvm9y2" class="animable"></path><path d="M148.36,422.26H48.63l22.85-33.64c.28-.73,3.36-8.69,9.64-24.12,14.63-35.9,26.66-58.72,35.74-67.8,12.65-12.65,25.85-16.67,26.55-16.88a19.15,19.15,0,0,1,12.94-.15c6.51,2.48,22,23.2,24.76,31.72s2.88,52.89.91,59.48c-1.88,6.27-14.69,17.39-18.32,19.9-3.11,2.16-12,23.24-15.22,31.18Zm-97.84-1h97.16C149,418,159.31,392.59,163.13,390c3.57-2.47,16.12-13.32,17.93-19.36,1.89-6.3,1.67-50.89-.9-58.89-2.63-8.16-18-28.74-24.17-31.09s-12.16.12-12.22.14l-.06,0c-.13,0-13.41,3.9-26.14,16.63-9,9-20.94,31.7-35.52,67.48C75.48,381,72.42,389,72.39,389l0,.1Z" style="fill: rgb(38, 50, 56); transform-origin: 115.995px 350.439px;" id="ela7ferqf7a0e" class="animable"></path><path d="M109,307.73c-.87,1.36-1.74,2.79-2.62,4.26a55.51,55.51,0,0,0,10.51,5.22l1.77-4.68A51,51,0,0,1,109,307.73Z" style="fill: rgb(38, 50, 56); transform-origin: 112.52px 312.47px;" id="elit5wmregsx8" class="animable"></path><path d="M133.94,361.18a218.58,218.58,0,0,0,43.58,16,29.49,29.49,0,0,0,3.11-4.38,214.84,214.84,0,0,1-44.3-16,209.62,209.62,0,0,1-40.06-25.59c-.75,1.56-1.49,3.13-2.22,4.68A214.53,214.53,0,0,0,133.94,361.18Z" style="fill: rgb(38, 50, 56); transform-origin: 137.34px 354.195px;" id="elmznsp9ev27" class="animable"></path><path d="M108,367.45a218.87,218.87,0,0,0,59.8,19.41c1.47-1.27,3.09-2.74,4.7-4.31a213.5,213.5,0,0,1-62.11-19.5,216.78,216.78,0,0,1-22.72-12.93q-1.05,2.43-2,4.69A225.24,225.24,0,0,0,108,367.45Z" style="fill: rgb(38, 50, 56); transform-origin: 129.085px 368.49px;" id="el0fpw08gezqd4" class="animable"></path><path d="M151.21,414.05c.66-1.55,1.39-3.24,2.16-5-46.49-1.22-72.85-8.28-86.08-13.4L64.35,400C77.6,405.36,104,412.68,151.21,414.05Z" style="fill: rgb(38, 50, 56); transform-origin: 108.86px 404.85px;" id="elzw8yzp9ht2l" class="animable"></path><path d="M79.27,370.39q-1,2.53-1.9,4.71A213.19,213.19,0,0,0,105,386.34a300.21,300.21,0,0,0,53.28,12.2c.89-1.77,1.75-3.38,2.54-4.71C120.81,388.41,93.69,377.55,79.27,370.39Z" style="fill: rgb(38, 50, 56); transform-origin: 119.095px 384.465px;" id="elxek511u7s3p" class="animable"></path><path d="M177.87,318.06s.84-1.89,2.1-1.47,4.62,8,4.62,8-.21-13.22-5.46-22.67-6.92-12-6.92-12-2.52,1.05-1.47,5.46S177.87,318.06,177.87,318.06Z" style="fill: rgb(255, 255, 255); transform-origin: 177.537px 307.255px;" id="el9ocxh1wfdyb" class="animable"></path><path d="M185.13,327l-1-2.24c-1.55-3.49-3.65-7.43-4.32-7.7s-1.47,1.18-1.48,1.2l-.53,1.16-.4-1.21c-.25-.75-6.11-18.33-7.15-22.71-1.13-4.76,1.65-6,1.77-6l.38-.16.22.34c.07.11,1.75,2.65,6.95,12s5.52,22.77,5.52,22.9Zm-5.53-11a1.69,1.69,0,0,1,.53.09c1,.32,2.64,3.43,3.81,5.86-.35-4.3-1.5-13.1-5.24-19.83-4.06-7.31-6-10.48-6.65-11.52-.55.46-1.52,1.72-.83,4.65.9,3.74,5.51,17.74,6.8,21.62A2.15,2.15,0,0,1,179.6,316Z" style="fill: rgb(38, 50, 56); transform-origin: 177.555px 308.17px;" id="elapwwvpxwl3" class="animable"></path><path d="M151.85,258.07s-1.81,6.46-3.62,12.66a28,28,0,0,1-4.65,9.56s-2.33,5.94,7.49,18.86,26.35,30.23,26.35,30.23,1.3-8.52-.25-15.24-4.65-16.8-4.65-16.8L180,281.07Z" style="fill: rgb(255, 255, 255); transform-origin: 161.669px 293.725px;" id="eltee31tsh13" class="animable"></path><path d="M177.77,330.46l-.71-.73c-.16-.18-16.67-17.48-26.39-30.27-9.87-13-7.66-19.1-7.56-19.35l.08-.14a27.88,27.88,0,0,0,4.56-9.38c1.78-6.13,3.6-12.59,3.61-12.65l.21-.74,29.06,23.72-7.58,16.46c.43,1.4,3.18,10.48,4.6,16.65,1.56,6.73.32,15.08.27,15.43ZM144,280.54c-.19.66-1.5,6.54,7.45,18.31,8.52,11.22,22.29,25.93,25.59,29.42.28-2.46.82-8.83-.38-14-1.53-6.62-4.61-16.66-4.64-16.76l-.06-.18,7.41-16.1-27.27-22.27c-.53,1.87-2,7-3.41,11.93A28.86,28.86,0,0,1,144,280.54Z" style="fill: rgb(38, 50, 56); transform-origin: 161.73px 293.83px;" id="elms2krp7dtiq" class="animable"></path><polygon points="163.24 275.57 173.53 294.27 178.96 283.43 160.26 271.77 163.24 275.57" style="fill: rgb(38, 50, 56); transform-origin: 169.61px 283.02px;" id="elxihzwddwcyc" class="animable"></polygon><path d="M173.56,295.34l-10.74-19.5-4.72-6,21.51,13.4ZM162.41,273.7l1.27,1.63,9.83,17.86,4.79-9.58Z" style="fill: rgb(38, 50, 56); transform-origin: 168.855px 282.59px;" id="elotyk4je7vw" class="animable"></path><path d="M201.39,214.59s6.47,15.34,6.65,18.49-1.29,6.65-.55,12.57,2.4,14.6,1.11,18.48-4.86,7.29-7.44,10.27c-4.87,5.61-10.22,12.81-18.57,12.07-5.36-.48-10.4-4.35-14.48-7.55-10.35-8.13-15.34-13.31-17-16.82s-10.73-12.76-7.21-19.6,33.46-24.21,33.46-24.21S196.58,207.93,201.39,214.59Z" style="fill: rgb(255, 255, 255); transform-origin: 176.086px 249.44px;" id="el5ko78177wgc" class="animable"></path><path d="M183.79,287c-.41,0-.82,0-1.25-.06-5.64-.5-10.9-4.63-14.74-7.64-9.88-7.77-15.33-13.17-17.15-17a27.83,27.83,0,0,0-2.11-3.27c-3.15-4.49-7.91-11.28-5.09-16.76,3.54-6.9,32.43-23.71,33.66-24.43.81-.43,19.68-10.48,24.68-3.55l.06.1c.26.62,6.51,15.45,6.69,18.65a20.06,20.06,0,0,1-.31,4,29.76,29.76,0,0,0-.24,8.5c.14,1.12.31,2.34.49,3.6.79,5.56,1.68,11.85.59,15.11s-3.75,6.22-6.11,8.83l-1.43,1.61-1.21,1.42C195.94,281.26,191,287,183.79,287Zm12-74.18c-7.17,0-18.07,5.81-18.22,5.89s-29.84,17.37-33.25,24c-2.54,5,2,11.44,5,15.73a28.21,28.21,0,0,1,2.2,3.43c1.72,3.63,7.24,9.08,16.86,16.64,3.74,2.94,8.86,7,14.21,7.44,7.41.66,12.46-5.26,16.93-10.47l1.22-1.43c.45-.52.94-1.06,1.44-1.61,2.29-2.54,4.88-5.42,5.9-8.49s.1-9.47-.63-14.65c-.18-1.27-.36-2.49-.5-3.61a31,31,0,0,1,.25-8.77,19.85,19.85,0,0,0,.3-3.84c-.17-2.93-6.17-17.26-6.59-18.26C199.88,213.39,198,212.84,195.81,212.84Z" style="fill: rgb(38, 50, 56); transform-origin: 176.084px 249.43px;" id="el6jyw2g0jijm" class="animable"></path><path d="M175.55,240l-.82-.58c4.6-6.52,12-3.9,12-3.88l-.34.94C186.15,236.4,179.7,234.13,175.55,240Z" style="fill: rgb(38, 50, 56); transform-origin: 180.73px 237.502px;" id="el0kpyhyi6gu6e" class="animable"></path><path d="M197.74,236.5l-.83-.56s2.51-3.65,8.37-1.11l-.39.92C199.82,233.56,197.82,236.38,197.74,236.5Z" style="fill: rgb(38, 50, 56); transform-origin: 201.095px 235.216px;" id="elubneakby6gn" class="animable"></path><path d="M192.18,261.3l-.07-1c2.36-.19,7.89-2,8.88-3.32.3-.39-.25-1.09-1.25-2.29a19.5,19.5,0,0,1-3.63-5.93,17.57,17.57,0,0,1-.19-10.49l1,.31a17,17,0,0,0,.18,9.85,18.45,18.45,0,0,0,3.47,5.62c1.15,1.39,2,2.49,1.27,3.53C200.52,259.29,194.57,261.12,192.18,261.3Z" style="fill: rgb(38, 50, 56); transform-origin: 197.111px 249.785px;" id="el9vz4uv1ox06" class="animable"></path><path d="M189.72,270c-7.91-.37-12.57-6.59-12.77-6.86l.81-.59c0,.06,4.58,6.1,12,6.46Z" style="fill: rgb(38, 50, 56); transform-origin: 183.355px 266.275px;" id="eljkglya0j5gp" class="animable"></path><path d="M181.33,247.59c0,1.89-.79,3.42-1.76,3.42s-1.75-1.53-1.75-3.42.78-3.42,1.75-3.42S181.33,245.7,181.33,247.59Z" style="fill: rgb(38, 50, 56); transform-origin: 179.575px 247.59px;" id="elcb0kw1tzv6" class="animable"></path><path d="M200.19,245.83c0,1.89-.79,3.42-1.76,3.42s-1.76-1.53-1.76-3.42.79-3.42,1.76-3.42S200.19,243.94,200.19,245.83Z" style="fill: rgb(38, 50, 56); transform-origin: 198.43px 245.83px;" id="ell282kpfrcdp" class="animable"></path><path d="M199.36,191.11c-4.81-3.51-11.84-1.11-11.84-1.11a12.12,12.12,0,0,1,9.43-2s-4.62-3.33-7.95-1.66a26,26,0,0,0-6.84,5c-1.29,1.29-1.11,3.14-10.16.74s-25.7-.74-34.57,11.46-9.62,29.95-11.28,34-8.87,12.39-3.51,22a6.67,6.67,0,0,0,2.48,2.65c1.94,2,4.93,3.22,8.43,5.84,6.14,4.61,11.59,6.83,14.68,2.73s.37-8.88.06-12.56,3.37-8.83,3.37-8.83,4.44,1.11,7.58-1.66,3.7-6.84,2.4-12.2,5.55-4.07,15.35-3.51,12.94-8.88,14-11.65,6.65.37,12.2-5.92S204.16,194.62,199.36,191.11Z" style="fill: rgb(38, 50, 56); transform-origin: 163.211px 229.393px;" id="elzyydpxxipde" class="animable"></path><path d="M144,273.37c-2.77,0-6.34-1.65-10.76-5-1.51-1.13-2.93-2-4.19-2.78a22.6,22.6,0,0,1-4.25-3.06,7.28,7.28,0,0,1-2.61-2.81c-4.46-8-.53-15,2.07-19.68a29.7,29.7,0,0,0,1.42-2.75,39,39,0,0,0,1.3-5.85c1.31-7.22,3.5-19.29,10-28.27,9.31-12.8,26.47-13.94,35.1-11.65,7.55,2,8.35,1,9.19,0,.16-.19.32-.38.5-.57a26.55,26.55,0,0,1,7-5.08c3.56-1.78,8.27,1.56,8.46,1.7l1.88,1.35-2.27-.45a11.56,11.56,0,0,0-5.73.31,12.4,12.4,0,0,1,8.53,1.94h0c3.1,2.26,5.89,8.15,6.49,13.69.33,3,.16,7.29-2.53,10.34a13.25,13.25,0,0,1-9.25,4.6c-1.65.2-2.53.35-2.86,1.17l-.18.46c-1.29,3.29-4.7,12-14.36,11.5l-3.78-.25c-5.33-.37-9.54-.66-10.79.81a2.54,2.54,0,0,0-.26,2.33c1.42,5.87.6,9.91-2.56,12.69-2.82,2.49-6.54,2.06-7.69,1.85-.72,1.08-3.34,5.23-3.09,8.22a21.22,21.22,0,0,0,.62,3.19c.75,3.07,1.6,6.56-.78,9.72A5.52,5.52,0,0,1,144,273.37Zm20.07-81.77c-8.61,0-19.54,3-26.25,12.19-6.4,8.8-8.56,20.73-9.86,27.86a37.62,37.62,0,0,1-1.36,6,29.38,29.38,0,0,1-1.47,2.86c-2.49,4.45-6.26,11.19-2.07,18.71a6.39,6.39,0,0,0,2.3,2.46l.11.08a21.18,21.18,0,0,0,4.1,3c1.28.78,2.73,1.68,4.26,2.83,7,5.27,11.47,6.17,14,2.83,2.1-2.78,1.34-5.89.61-8.89a20.89,20.89,0,0,1-.64-3.33c-.32-3.83,3.3-8.94,3.45-9.16l.2-.27.33.08s4.23,1,7.13-1.56,3.57-6.23,2.25-11.7a3.45,3.45,0,0,1,.47-3.21c1.57-1.87,5.78-1.57,11.62-1.17,1.19.09,2.45.17,3.77.25,8.93.5,12.15-7.75,13.37-10.86l.18-.48c.56-1.4,2-1.58,3.66-1.79a12.13,12.13,0,0,0,8.63-4.27c2.45-2.77,2.6-6.73,2.29-9.56-.57-5.21-3.24-10.91-6.09-13h0c-4.53-3.32-11.31-1.07-11.37-1l-2.66.9,2.18-1.77a12.44,12.44,0,0,1,7.35-2.38h.06c-1.54-.71-3.68-1.33-5.39-.48a25.51,25.51,0,0,0-6.71,4.9c-.16.16-.29.33-.43.49-1.23,1.54-2.61,2.4-10.22.38A31,31,0,0,0,164.08,191.6Z" style="fill: rgb(38, 50, 56); transform-origin: 163.21px 229.36px;" id="elo0sk1ke2i8g" class="animable"></path><path d="M153.69,251.19s-6.1-8.69-9.79-8.69-5.36,7.95-2.78,13.5,9.25,7.39,10.36,7.39a3.83,3.83,0,0,0,2.21-1.11" style="fill: rgb(255, 255, 255); transform-origin: 146.782px 252.945px;" id="elcguu47r06kt" class="animable"></path><path d="M151.48,263.89c-1.47,0-8.16-2-10.81-7.68-2-4.33-1.49-9.64.19-12.27a3.61,3.61,0,0,1,3-1.94c3.91,0,9.95,8.54,10.2,8.91l-.82.57c-1.65-2.36-6.57-8.48-9.38-8.48a2.78,2.78,0,0,0-2.2,1.48c-1.5,2.35-2,7.34-.12,11.31,2.59,5.56,9.22,7.1,9.9,7.1a3.29,3.29,0,0,0,1.86-1l.71.71A4.35,4.35,0,0,1,151.48,263.89Z" style="fill: rgb(38, 50, 56); transform-origin: 146.716px 252.945px;" id="elt2nss53xisb" class="animable"></path><path d="M145.14,274.83s2.09,7.56,9.65,19.52,19.1,22.87,19.1,22.87-2.1,10.71-2.1,11.33-8.82-2.93-19.1-18.88-14.27-25.19-13.43-27.91S145.14,274.83,145.14,274.83Z" style="fill: rgb(255, 255, 255); transform-origin: 156.521px 301.723px;" id="elzfkk82uv4eb" class="animable"></path><path d="M171.75,329.11c-1.49,0-10-4.43-19.48-19.17s-14.47-25.14-13.49-28.33c.87-2.84,5.83-7,6-7.16l.59-.5.21.75c0,.07,2.17,7.63,9.59,19.38s18.9,22.67,19,22.78l.2.19-.05.27c-.8,4.07-2.07,10.72-2.09,11.24v.36l-.4.17Zm-26.86-53.4c-1.32,1.17-4.53,4.17-5.15,6.19-.68,2.21,2.47,10.6,13.37,27.5,8.88,13.77,16.49,18.06,18.24,18.65.3-2,1.6-8.64,2-10.66-1.57-1.51-12-11.76-19-22.78C148.19,284.84,145.62,277.91,144.89,275.71Z" style="fill: rgb(38, 50, 56); transform-origin: 156.514px 301.53px;" id="elt59nqnvbq7" class="animable"></path><path d="M122.64,259.51s-17-6.26-24.74-1.34-1.53,23.65,3.69,31-6.14,4.91-12.9,13.21-3.38,13.52,3.38,17.51,15.05-4.3,18.43-10.75,7.38-7.37,16-10.75S144,285.2,140.61,278.75s-1.53-5.53-.31-7.37-5.53-9.22-9.83-10.14S122.64,259.51,122.64,259.51Z" style="fill: rgb(38, 50, 56); transform-origin: 113.177px 288.609px;" id="eltwobs694r7f" class="animable"></path><path d="M95.85,321.47a7.77,7.77,0,0,1-4-1.12c-4.29-2.53-6.64-5.24-7.18-8.28s.66-6.28,3.67-10,6.76-5.25,9.79-6.52c2.2-.92,3.94-1.65,4.27-2.8.22-.78-.16-1.85-1.18-3.28-3.89-5.5-8.66-17.9-7.09-25.94a8.4,8.4,0,0,1,3.54-5.8c7.72-4.94,24.09.9,25.15,1.28.35.08,3.73.85,7.8,1.72,3.53.76,8.85,5.8,10.1,8.88a2.16,2.16,0,0,1,0,2,5.29,5.29,0,0,1-.9,1c-.77.71-1.24,1.14,1.23,5.87a8.22,8.22,0,0,1,.11,6.82c-2,5.33-8.08,11-14.5,13.54l-2.6,1c-6.78,2.61-10.18,3.91-13.12,9.51-2.41,4.6-7.35,10.22-12.52,11.69A9.41,9.41,0,0,1,95.85,321.47ZM106,256.79a14.68,14.68,0,0,0-7.85,1.8,7.48,7.48,0,0,0-3.1,5.16c-1.46,7.47,3.05,19.69,6.93,25.16,1.22,1.72,1.64,3,1.32,4.13-.46,1.62-2.39,2.43-4.84,3.46-2.93,1.22-6.58,2.75-9.41,6.23s-3.94,6.45-3.46,9.16,2.68,5.22,6.71,7.6a7.15,7.15,0,0,0,5.82.64c4.89-1.39,9.6-6.78,11.92-11.19,3.11-5.94,6.85-7.37,13.64-10l2.6-1c6.07-2.39,12.06-8,13.92-13a7.16,7.16,0,0,0-.05-6c-2.59-4.94-2.34-5.86-1-7.06a4.6,4.6,0,0,0,.74-.82c.12-.18.07-.59-.14-1.1-1.15-2.83-6.2-7.59-9.38-8.27-4.31-.92-7.84-1.73-7.84-1.73l-.07,0C122.34,259.94,113.64,256.79,106,256.79Z" style="fill: rgb(38, 50, 56); transform-origin: 113.196px 288.613px;" id="el8xvxqn58lin" class="animable"></path><path d="M290.21,276l2.17-5.68A1.86,1.86,0,0,1,295,271l-.28,9.24-1.79,7.83a3.46,3.46,0,0,1-3.17,2,6.36,6.36,0,0,1-4.42-1.93Z" style="fill: rgb(255, 255, 255); transform-origin: 290.17px 280.053px;" id="elly5zp9kbp4c" class="animable"></path><path d="M289.52,290.55a6.9,6.9,0,0,1-4.54-2.1l-.22-.23,5-12.4L292,270l.12-.09a2.35,2.35,0,0,1,3.31.8l.11.14-.29,9.42-1.81,7.93a3.9,3.9,0,0,1-3.62,2.34ZM285.93,288a5.64,5.64,0,0,0,3.8,1.55,2.93,2.93,0,0,0,2.73-1.64l1.78-7.76.26-9a1.36,1.36,0,0,0-1.72-.52l-2.11,5.53Z" style="fill: rgb(38, 50, 56); transform-origin: 290.15px 280.042px;" id="elh6rs1nubkbw" class="animable"></path><path d="M118.73,340.84s42.27,38.65,59.18,48.31,24.46,5.74,24.46,5.74,46.11-36.48,61.61-57.38c11.76-15.87,16.26-21.34,18.38-21.65s18.72-10,19.63-11.17.6-15.1.6-15.1,3-3.32,2.72-4.83-6.65-7.25-8.15-8.76-1.82-3.62-3-1.51-1.21,3.33-.31,4.23.61,3,.61,3l-.91,2.42-.6,3.92a2.58,2.58,0,0,1-3,.91,8.32,8.32,0,0,1-3.63-2.42L290.21,276s-3.32-1.2-3.93,1.21.91,1.51-2.11,3.63-6,4.53-6,7.55S273,307.11,273,307.11s-22.18,15.59-30.77,20.74c-6,3.57-44.08,22.65-44.08,22.65S159.49,317,154.66,310.64s-12.68-13.89-27.48-8.76" style="fill: #FF0000; transform-origin: 212.029px 334.638px;" id="els7ylw921gy" class="animable"></path><path d="M197.62,396.18c-4,0-10.57-1.23-20-6.6-16.77-9.58-58.86-48-59.28-48.38l.68-.73c.42.38,42.42,38.72,59.09,48.25,16.41,9.37,23.91,5.76,24,5.72.38-.31,46.16-36.62,61.43-57.22,12.63-17,16.48-21.53,18.72-21.85,2.06-.29,18.53-10,19.3-11,.5-.76.65-8.11.5-14.79v-.19l.13-.15c1.18-1.3,2.77-3.53,2.6-4.4-.21-1.06-4.72-5.35-6.65-7.18-.59-.56-1.07-1-1.37-1.32a9.75,9.75,0,0,1-1.15-1.47,3.75,3.75,0,0,0-.63-.79,5,5,0,0,0-.45.64c-1.28,2.24-.94,3.07-.38,3.63,1.05,1.05.78,3.2.74,3.44l0,.11-.89,2.37-.66,4a3.1,3.1,0,0,1-3.59,1.13,8.81,8.81,0,0,1-3.87-2.58l-.19-.22,3.84-10.33a3.32,3.32,0,0,0-2.11.08,1.34,1.34,0,0,0-.67.91,3.87,3.87,0,0,0-.13,1.38c.07.92-.19,1.14-2.18,2.54-2.82,2-5.83,4.31-5.83,7.14,0,3.06-4.95,18.23-5.16,18.87l-.05.16-.13.1c-.23.15-22.3,15.66-30.8,20.76-5.91,3.54-43.74,22.47-44.12,22.67l-.3.14-.25-.21c-1.58-1.37-38.75-33.63-43.56-39.94-5-6.6-12.63-13.54-26.91-8.59l-.33-.94c15.06-5.22,23.21,2.59,28,8.92,4.54,6,39.81,36.66,43.16,39.57,3.6-1.8,38.16-19.12,43.76-22.48,8.12-4.87,28.71-19.31,30.59-20.63.54-1.65,5.06-15.66,5.06-18.4,0-3.31,3.23-5.85,6.25-8,1.79-1.25,1.79-1.29,1.76-1.64a4.9,4.9,0,0,1,.16-1.7,2.29,2.29,0,0,1,1.17-1.55,4.86,4.86,0,0,1,3.41,0l.47.17-4,10.75a7.74,7.74,0,0,0,3.19,2.05,2.11,2.11,0,0,0,2.4-.62l.61-3.91.89-2.36a3.6,3.6,0,0,0-.47-2.54c-1.43-1.44-.63-3.34.22-4.83.32-.56.72-1.12,1.31-1.15s1,.56,1.47,1.23a8.47,8.47,0,0,0,1,1.32c.29.3.77.75,1.35,1.3,4.22,4,6.71,6.57,6.94,7.71.31,1.56-2,4.29-2.71,5.12.08,3.51.22,14-.7,15.21s-17.6,11-20,11.37c-2.05.29-7.45,7.15-18.05,21.45-15.36,20.71-61.23,57.11-61.7,57.47A11.26,11.26,0,0,1,197.62,396.18Z" style="fill: rgb(38, 50, 56); transform-origin: 212.039px 334.586px;" id="elvkwrx260f" class="animable"></path><path d="M255,319.5l12.44,13.3c9.19-12.26,13-16.67,14.88-16.94,2.11-.3,18.72-10,19.63-11.17s.6-15.1.6-15.1,3-3.32,2.72-4.83-6.65-7.25-8.15-8.76-1.82-3.62-3-1.51-1.21,3.33-.31,4.23.61,3,.61,3l-.91,2.42-.6,3.92a2.58,2.58,0,0,1-3,.91,8.32,8.32,0,0,1-3.63-2.42L290.21,276s-3.32-1.2-3.93,1.21.91,1.51-2.11,3.63-6,4.53-6,7.55S273,307.11,273,307.11,263.86,313.53,255,319.5Z" style="fill: rgb(255, 255, 255); transform-origin: 280.144px 303.2px;" id="elglfxkltz3ap" class="animable"></path><path d="M267.53,333.58l-13.25-14.17.48-.33c8.13-5.5,16.64-11.46,17.81-12.29.54-1.65,5.06-15.66,5.06-18.4,0-3.31,3.23-5.85,6.25-8,1.79-1.25,1.79-1.29,1.76-1.64a4.9,4.9,0,0,1,.16-1.7,2.29,2.29,0,0,1,1.17-1.55,4.86,4.86,0,0,1,3.41,0l.47.17-4,10.75a7.74,7.74,0,0,0,3.19,2.05,2.11,2.11,0,0,0,2.4-.62l.61-3.91.89-2.36a3.6,3.6,0,0,0-.47-2.54c-1.43-1.44-.63-3.34.22-4.83.32-.56.72-1.12,1.31-1.15s1,.56,1.47,1.23a8.47,8.47,0,0,0,1,1.32c.29.3.77.75,1.35,1.31,4.22,4,6.71,6.56,6.94,7.7.31,1.56-2,4.29-2.71,5.12.08,3.51.22,14-.7,15.21s-17.6,11-20,11.37c-1.88.27-6.76,6.34-14.55,16.74Zm-11.72-14L267.44,332c9.35-12.47,12.84-16.37,14.85-16.66s18.53-10,19.3-11c.5-.76.65-8.11.5-14.79v-.19l.13-.15c1.18-1.3,2.77-3.53,2.6-4.4-.21-1.06-4.72-5.35-6.65-7.18-.58-.56-1.07-1-1.37-1.32a10.45,10.45,0,0,1-1.15-1.47,3.75,3.75,0,0,0-.63-.79,5,5,0,0,0-.45.64c-1.28,2.24-.94,3.07-.38,3.63,1.05,1.05.78,3.2.74,3.44l0,.11-.89,2.37-.66,4a3.1,3.1,0,0,1-3.59,1.13,8.81,8.81,0,0,1-3.87-2.58l-.19-.22,3.84-10.33a3.32,3.32,0,0,0-2.11.08,1.34,1.34,0,0,0-.67.91,3.87,3.87,0,0,0-.13,1.38c.07.92-.19,1.14-2.18,2.54-2.82,2-5.83,4.31-5.83,7.14,0,3.06-4.95,18.23-5.16,18.87l-.05.16-.13.1C273.2,307.58,264.38,313.78,255.81,319.58Z" style="fill: rgb(38, 50, 56); transform-origin: 280.034px 303.319px;" id="el1yl4p7nrbov" class="animable"></path><g id="elniz8mip02v"><rect x="298.71" y="290.91" width="4.73" height="1" style="fill: rgb(38, 50, 56); transform-origin: 301.075px 291.41px; transform: rotate(-50.03deg);" class="animable" id="elequ8b76yfh"></rect></g><path d="M294.69,282.17l-.51-.86c.13-.07,3.09-1.78,5.13-.21l-.61.79C297.19,280.73,294.72,282.16,294.69,282.17Z" style="fill: rgb(38, 50, 56); transform-origin: 296.745px 281.304px;" id="elkyw5wcykxv" class="animable"></path><path d="M261.87,340.47,246,324.62l9.11-5.77,13,13.93Zm-14.26-15.68L261.8,339l5-6.15L255,320.14Z" style="fill: rgb(38, 50, 56); transform-origin: 257.055px 329.66px;" id="el2ciorrix893" class="animable"></path><path d="M180.07,334.6l-3.78-3.38c-9.53,6-22.08,17.79-24.18,38.69,1.59,1.31,3.17,2.61,4.74,3.87C157.66,351.49,170.89,340,180.07,334.6Z" style="fill: rgb(38, 50, 56); transform-origin: 166.09px 352.5px;" id="el5uoe35vcvy6" class="animable"></path><path d="M164,320c-1.32-1.23-2.55-2.4-3.67-3.48-9.61,5.86-22.78,17.69-24.94,39.14l4.72,4.09C140.87,336.8,154.78,325.2,164,320Z" style="fill: rgb(38, 50, 56); transform-origin: 149.695px 338.135px;" id="el1v43xyxqydq" class="animable"></path><path d="M198.15,350.5s-2.83-2.45-7-6.14c-9.42,6.72-20.39,18.84-21.62,39.21,1.72,1.25,3.35,2.38,4.86,3.38.11-20.79,10.83-32.6,19.83-38.86-3.42,11.73-7.55,28.21-9.4,44.5a46.86,46.86,0,0,0,4.85,1.77c1.71-15.95,5.79-32.4,9.2-44.21Z" style="fill: rgb(38, 50, 56); transform-origin: 184.2px 369.36px;" id="el80xys35jao7" class="animable"></path><path d="M223.32,337.78l-4.54,2.32A105.72,105.72,0,0,1,231.91,370q2.09-1.85,4.18-3.75A110.49,110.49,0,0,0,223.32,337.78Z" style="fill: rgb(38, 50, 56); transform-origin: 227.435px 353.89px;" id="elicrk7anmli" class="animable"></path><path d="M251.58,351.55q1.86-1.89,3.59-3.73a130,130,0,0,0-14.42-19.13c-1.16.65-2.74,1.49-4.58,2.46A125.77,125.77,0,0,1,251.58,351.55Z" style="fill: rgb(38, 50, 56); transform-origin: 245.67px 340.12px;" id="el3c2y9f9edj3" class="animable"></path><path d="M215.77,383.93c-1.33-14.77-3.63-28.91-5.61-39.47l-4.65,2.34a412.68,412.68,0,0,1,5.58,41C212.52,386.64,214.09,385.34,215.77,383.93Z" style="fill: rgb(38, 50, 56); transform-origin: 210.64px 366.13px;" id="eltkc3842kw9i" class="animable"></path><path d="M149.79,305.31a22.43,22.43,0,0,0-4.54-3.06c-9.61,5.65-23.4,17.45-25.72,39.32.9.82,2.53,2.29,4.7,4.23C125.1,321.51,140.71,310,149.79,305.31Z" style="fill: rgb(38, 50, 56); transform-origin: 134.66px 324.025px;" id="el2wkb09vt7t" class="animable"></path></g><g id="freepik--speech-bubble--inject-15" class="animable" style="transform-origin: 152.805px 134.885px;"><path d="M186.48,100.8H121.91a8.71,8.71,0,0,0-8.71,8.71v34a8.71,8.71,0,0,0,8.71,8.71h16.6L150,170.66l1.08-18.44h35.37a8.71,8.71,0,0,0,8.71-8.71v-34A8.71,8.71,0,0,0,186.48,100.8Z" style="fill: rgb(38, 50, 56); transform-origin: 154.18px 135.73px;" id="elhtccevbmo1c" class="animable"></path><path d="M150.44,172.25l-12.21-19.53H121.91a9.22,9.22,0,0,1-9.21-9.21v-34a9.23,9.23,0,0,1,9.21-9.21h64.57a9.22,9.22,0,0,1,9.21,9.21v34a9.22,9.22,0,0,1-9.21,9.21H151.59ZM121.91,101.3a8.23,8.23,0,0,0-8.21,8.21v34a8.22,8.22,0,0,0,8.21,8.21h16.87l10.84,17.34,1-17.34h35.84a8.22,8.22,0,0,0,8.21-8.21v-34a8.22,8.22,0,0,0-8.21-8.21Z" style="fill: rgb(38, 50, 56); transform-origin: 154.195px 136.275px;" id="elofac195vdzf" class="animable"></path><path d="M183.71,98H119.13a8.7,8.7,0,0,0-8.71,8.71v34a8.71,8.71,0,0,0,8.71,8.71h16.6l11.52,18.44,1.09-18.44h35.37a8.7,8.7,0,0,0,8.7-8.71v-34A8.7,8.7,0,0,0,183.71,98Z" style="fill: rgb(255, 255, 255); transform-origin: 151.415px 132.93px;" id="elesc6h9f4f3s" class="animable"></path><path d="M147.66,169.48l-12.21-19.54H119.13a9.22,9.22,0,0,1-9.21-9.21v-34a9.22,9.22,0,0,1,9.21-9.21h64.58a9.22,9.22,0,0,1,9.21,9.21v34a9.22,9.22,0,0,1-9.21,9.21h-34.9ZM119.13,98.53a8.22,8.22,0,0,0-8.21,8.21v34a8.22,8.22,0,0,0,8.21,8.21H136l10.84,17.35,1-17.35h35.85a8.22,8.22,0,0,0,8.21-8.21v-34a8.22,8.22,0,0,0-8.21-8.21Z" style="fill: rgb(38, 50, 56); transform-origin: 151.42px 133.5px;" id="elpiypkbe8ih" class="animable"></path><circle cx="137.18" cy="123.06" r="3.82" style="fill: rgb(38, 50, 56); transform-origin: 137.18px 123.06px;" id="el0xodlhypp3ef" class="animable"></circle><circle cx="153.85" cy="123.06" r="3.82" style="fill: rgb(38, 50, 56); transform-origin: 153.85px 123.06px;" id="ellx7onb9dk2i" class="animable"></circle><path d="M174.35,123.06a3.82,3.82,0,1,1-3.82-3.82A3.83,3.83,0,0,1,174.35,123.06Z" style="fill: rgb(38, 50, 56); transform-origin: 170.53px 123.06px;" id="elw6pcelnbaf" class="animable"></path></g><g id="freepik--Clock--inject-15" class="animable" style="transform-origin: 69.32px 162.4px;"><path d="M69.33,198.82a36.42,36.42,0,1,1,36.41-36.42A36.46,36.46,0,0,1,69.33,198.82Zm0-71.83a35.42,35.42,0,1,0,35.41,35.41A35.46,35.46,0,0,0,69.33,127Zm0,67.84a32.43,32.43,0,1,1,32.43-32.43A32.46,32.46,0,0,1,69.33,194.83Zm0-63.85a31.43,31.43,0,1,0,31.43,31.42A31.45,31.45,0,0,0,69.33,131Z" style="fill: rgb(38, 50, 56); transform-origin: 69.32px 162.4px;" id="elzi4ysk2v0n" class="animable"></path><g id="els1z2hcw851g"><rect x="78.41" y="159.02" width="1" height="12.26" style="fill: rgb(38, 50, 56); transform-origin: 78.91px 165.15px; transform: rotate(-75.22deg);" class="animable" id="elfd7r9oe65tp"></rect></g><g id="elebi3ljt259r"><rect x="59.56" y="136.08" width="1" height="25.29" style="fill: rgb(38, 50, 56); transform-origin: 60.06px 148.725px; transform: rotate(-34.74deg);" class="animable" id="elay9pkl68fik"></rect></g><path d="M69.33,166.84a4.44,4.44,0,1,1,4.43-4.43A4.44,4.44,0,0,1,69.33,166.84Zm0-7.87a3.44,3.44,0,1,0,3.43,3.44A3.44,3.44,0,0,0,69.33,159Z" style="fill: rgb(38, 50, 56); transform-origin: 69.32px 162.4px;" id="elc08j07uilnl" class="animable"></path></g><defs>     <filter id="active" height="200%">         <feMorphology in="SourceAlpha" result="DILATED" operator="dilate" radius="2"></feMorphology>                <feFlood flood-color="#32DFEC" flood-opacity="1" result="PINK"></feFlood>        <feComposite in="PINK" in2="DILATED" operator="in" result="OUTLINE"></feComposite>        <feMerge>            <feMergeNode in="OUTLINE"></feMergeNode>            <feMergeNode in="SourceGraphic"></feMergeNode>        </feMerge>    </filter>    <filter id="hover" height="200%">        <feMorphology in="SourceAlpha" result="DILATED" operator="dilate" radius="2"></feMorphology>                <feFlood flood-color="#ff0000" flood-opacity="0.5" result="PINK"></feFlood>        <feComposite in="PINK" in2="DILATED" operator="in" result="OUTLINE"></feComposite>        <feMerge>            <feMergeNode in="OUTLINE"></feMergeNode>            <feMergeNode in="SourceGraphic"></feMergeNode>        </feMerge>            <feColorMatrix type="matrix" values="0   0   0   0   0                0   1   0   0   0                0   0   0   0   0                0   0   0   1   0 "></feColorMatrix>    </filter></defs></svg>